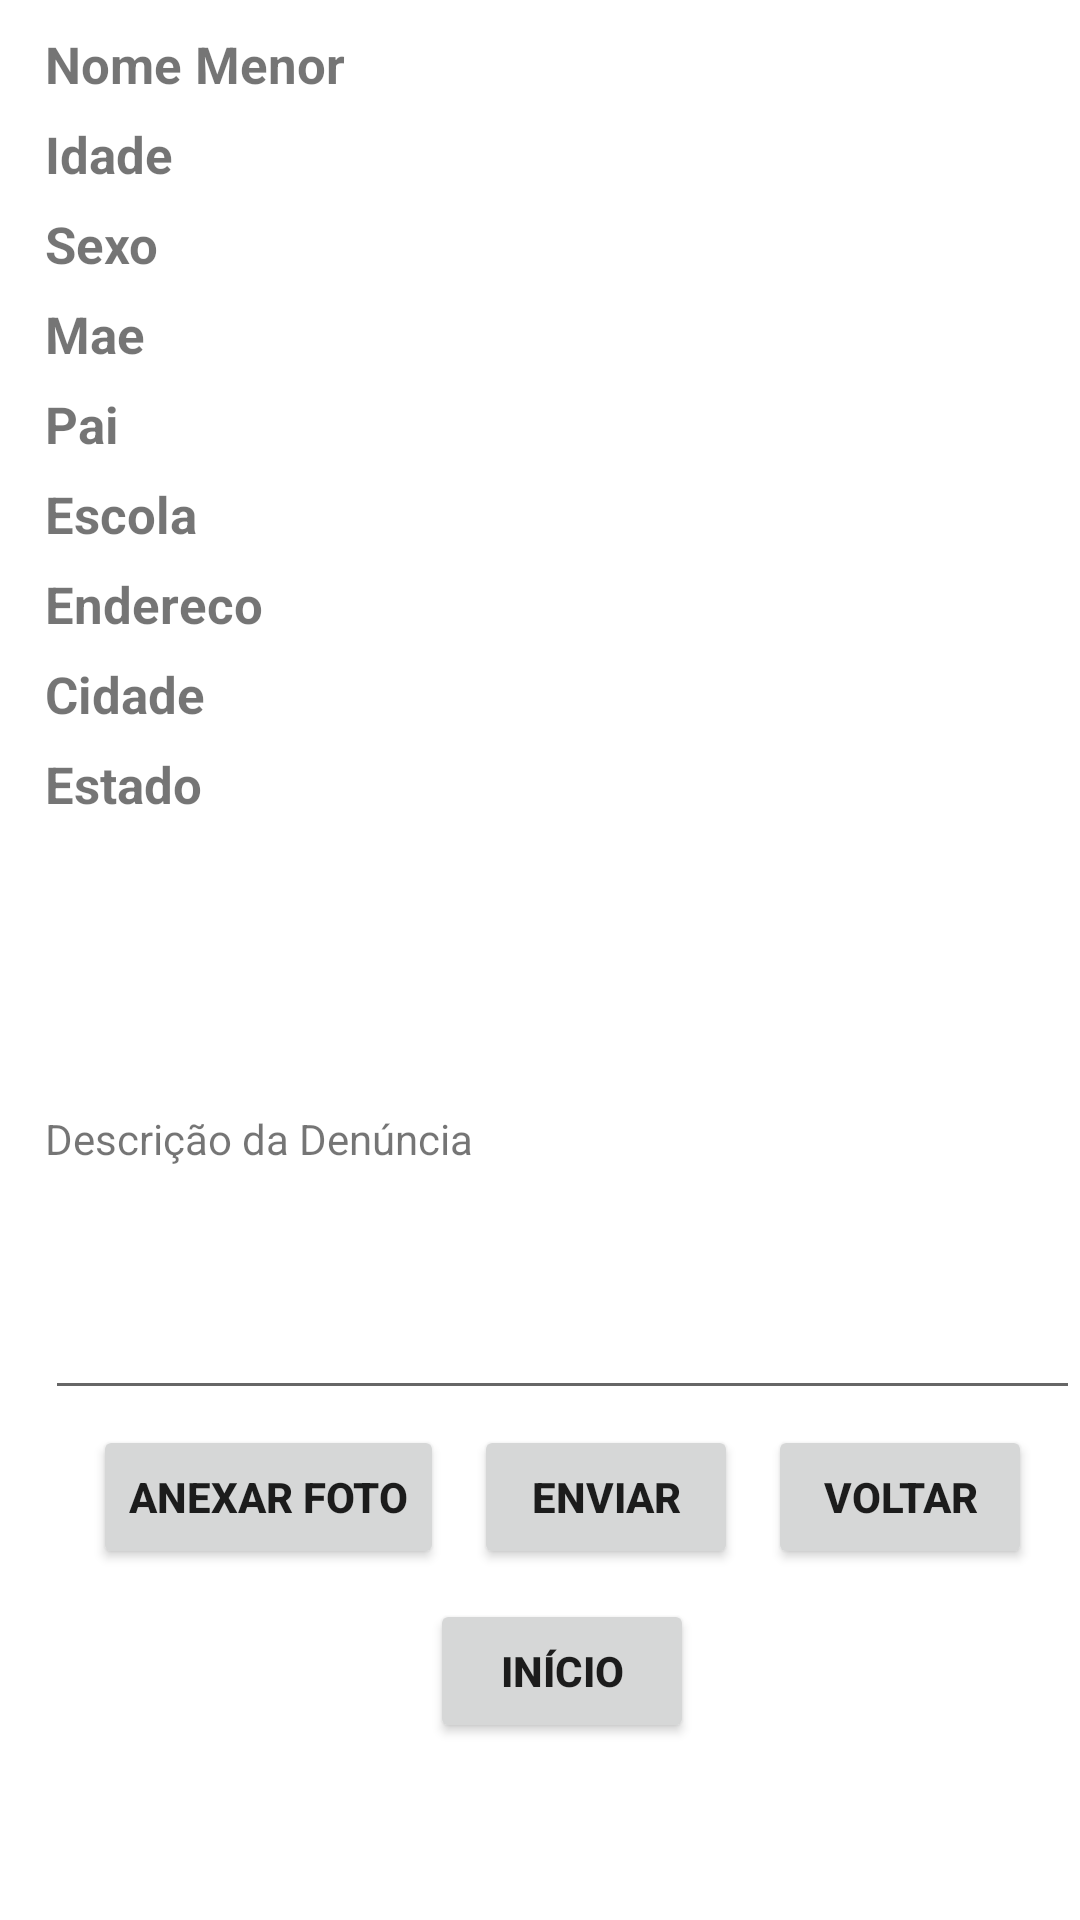

Produce the Android XML layout that renders to this screen, including the resource entries it uses.
<!-- AndroidManifest.xml: application theme Theme.InfanciaemAlertaApp -->
<!-- res/layout/activity_descricao_denuncia.xml -->
<?xml version="1.0" encoding="utf-8"?>
<ScrollView xmlns:android="http://schemas.android.com/apk/res/android"
    xmlns:app="http://schemas.android.com/apk/res-auto"
    xmlns:tools="http://schemas.android.com/tools"
    android:layout_width="match_parent"
    android:layout_height="match_parent">

       <LinearLayout
        android:layout_width="match_parent"
        android:layout_height="match_parent"
        android:orientation="vertical"
        android:layout_marginTop="10dp"
        android:layout_marginLeft="15dp"
        tools:context=".DescricaoDenuncia">

        <LinearLayout xmlns:android="http://schemas.android.com/apk/res/android"
            xmlns:app="http://schemas.android.com/apk/res-auto"
            xmlns:tools="http://schemas.android.com/tools"
            android:layout_width="match_parent"
            android:layout_height="30dp"
            android:orientation="horizontal"
            tools:context=".DescricaoDenuncia">

            <TextView
                android:id="@+id/tvMenor"
                android:layout_width="match_parent"
                android:layout_height="30dp"
                android:textStyle="bold"
                android:textSize="17dp"
                android:text="Nome Menor"/>

        </LinearLayout>

        <LinearLayout xmlns:android="http://schemas.android.com/apk/res/android"
            xmlns:app="http://schemas.android.com/apk/res-auto"
            xmlns:tools="http://schemas.android.com/tools"
            android:layout_width="match_parent"
            android:layout_height="30dp"
            android:orientation="horizontal"
            tools:context=".DescricaoDenuncia">

            <TextView
                android:id="@+id/tvIdade"
                android:layout_width="match_parent"
                android:layout_height="30dp"
                android:textStyle="bold"
                android:textSize="17dp"
                android:text="Idade"/>

        </LinearLayout>

        <LinearLayout xmlns:android="http://schemas.android.com/apk/res/android"
            xmlns:app="http://schemas.android.com/apk/res-auto"
            xmlns:tools="http://schemas.android.com/tools"
            android:layout_width="match_parent"
            android:layout_height="30dp"
            android:orientation="horizontal"
            tools:context=".DescricaoDenuncia">

            <TextView
                android:id="@+id/tvSexoM"
                android:layout_width="match_parent"
                android:layout_height="30dp"
                android:textStyle="bold"
                android:textSize="17dp"
                android:text="Sexo"/>


        </LinearLayout>

        <LinearLayout xmlns:android="http://schemas.android.com/apk/res/android"
            xmlns:app="http://schemas.android.com/apk/res-auto"
            xmlns:tools="http://schemas.android.com/tools"
            android:layout_width="match_parent"
            android:layout_height="30dp"
            android:orientation="horizontal"
            tools:context=".DescricaoDenuncia">

            <TextView
                android:id="@+id/tvMae"
                android:layout_width="match_parent"
                android:layout_height="30dp"
                android:textStyle="bold"
                android:textSize="17dp"
                android:text="Mae"/>

        </LinearLayout>

        <LinearLayout xmlns:android="http://schemas.android.com/apk/res/android"
            xmlns:app="http://schemas.android.com/apk/res-auto"
            xmlns:tools="http://schemas.android.com/tools"
            android:layout_width="match_parent"
            android:layout_height="30dp"
            android:orientation="horizontal"
            tools:context=".DescricaoDenuncia">

            <TextView
                android:id="@+id/tvPai"
                android:layout_width="match_parent"
                android:layout_height="30dp"
                android:textStyle="bold"
                android:textSize="17dp"
                android:text="Pai"/>

        </LinearLayout>

        <LinearLayout xmlns:android="http://schemas.android.com/apk/res/android"
            xmlns:app="http://schemas.android.com/apk/res-auto"
            xmlns:tools="http://schemas.android.com/tools"
            android:layout_width="match_parent"
            android:layout_height="30dp"
            android:orientation="horizontal"
            tools:context=".DescricaoDenuncia">

            <TextView
                android:id="@+id/tvEscola"
                android:layout_width="match_parent"
                android:layout_height="30dp"
                android:textStyle="bold"
                android:textSize="17dp"
                android:text="Escola"/>

        </LinearLayout>

        <LinearLayout xmlns:android="http://schemas.android.com/apk/res/android"
            xmlns:app="http://schemas.android.com/apk/res-auto"
            xmlns:tools="http://schemas.android.com/tools"
            android:layout_width="match_parent"
            android:layout_height="30dp"
            android:orientation="horizontal"
            tools:context=".DescricaoDenuncia">

            <TextView
                android:id="@+id/tvEndereco"
                android:layout_width="match_parent"
                android:layout_height="30dp"
                android:textStyle="bold"
                android:textSize="17dp"
                android:text="Endereco"/>

        </LinearLayout>

        <LinearLayout xmlns:android="http://schemas.android.com/apk/res/android"
            xmlns:app="http://schemas.android.com/apk/res-auto"
            xmlns:tools="http://schemas.android.com/tools"
            android:layout_width="match_parent"
            android:layout_height="30dp"
            android:orientation="horizontal"
            tools:context=".DescricaoDenuncia">

            <TextView
                android:id="@+id/tvCidade"
                android:layout_width="match_parent"
                android:layout_height="30dp"
                android:textStyle="bold"
                android:textSize="17dp"
                android:text="Cidade"/>

        </LinearLayout>

        <LinearLayout xmlns:android="http://schemas.android.com/apk/res/android"
            xmlns:app="http://schemas.android.com/apk/res-auto"
            xmlns:tools="http://schemas.android.com/tools"
            android:layout_width="match_parent"
            android:layout_height="30dp"
            android:orientation="horizontal"
            tools:context=".DescricaoDenuncia">

            <TextView
                android:id="@+id/tvEstado"
                android:layout_width="match_parent"
                android:layout_height="30dp"
                android:textStyle="bold"
                android:textSize="17dp"
                android:text="Estado"/>

        </LinearLayout>


           <LinearLayout
               android:layout_width="match_parent"
               android:layout_height="90dp"
               android:orientation="horizontal"
               tools:context=".DescricaoDenuncia">


               <ImageView
                   android:id="@+id/imageView"
                   android:layout_width="95dp"
                   android:layout_height="90dp"
                   android:layout_marginStart="16dp"
                   android:layout_marginEnd="16dp"
                   android:layout_marginBottom="8dp"
                   tools:srcCompat="@tools:sample/avatars" />

           </LinearLayout>

           <LinearLayout
               android:layout_width="match_parent"
               android:layout_height="30dp"
               android:orientation="vertical"
               tools:context=".DescricaoDenuncia">

               <TextView
                   android:layout_width="match_parent"
                   android:layout_height="match_parent"
                   android:text="Descrição da Denúncia" />

        </LinearLayout>

           <LinearLayout
               android:layout_width="match_parent"
               android:layout_height="70dp"
               tools:context=".DescricaoDenuncia">


               <EditText
                   android:id="@+id/edit_TextDescricao"
                   android:layout_width="match_parent"
                   android:layout_height="70dp" />

           </LinearLayout>

           <LinearLayout
               android:layout_width="match_parent"
               android:layout_height="wrap_content"
               android:gravity="center"
               android:orientation="horizontal"
               tools:context=".DescricaoDenuncia">

               <Button
                   android:id="@+id/btAnexar"
                   android:layout_width="wrap_content"
                   android:layout_height="wrap_content"
                   android:layout_margin="5dp"
                   android:text="Anexar Foto"
                   android:textStyle="bold" />

               <Button
                   android:id="@+id/btEnviar"
                   android:layout_width="wrap_content"
                   android:layout_height="wrap_content"
                   android:layout_margin="5dp"
                   android:text="Enviar"
                   android:textStyle="bold" />

               <Button
                   android:id="@+id/btRetornar"
                   android:layout_width="wrap_content"
                   android:layout_height="wrap_content"
                   android:layout_margin="5dp"
                   android:text="Voltar"
                   android:textStyle="bold" />

           </LinearLayout>

           <LinearLayout
               android:layout_width="match_parent"
               android:layout_height="wrap_content"
               android:gravity="center"
               android:orientation="vertical"
               tools:context=".DescricaoDenuncia">

               <Button
                   android:id="@+id/btEnviado"
                   android:layout_width="wrap_content"
                   android:layout_height="wrap_content"
                   android:layout_margin="5dp"
                   android:text="Início"
                   android:textStyle="bold" />
           </LinearLayout>

       </LinearLayout>

</ScrollView>
<!-- resources referenced by this layout -->
<resources>
  <style name="Theme.InfanciaemAlertaApp" parent="Theme.MaterialComponents.DayNight.DarkActionBar">
          
          <item name="colorPrimary">@color/purple_500</item>
          <item name="colorPrimaryVariant">@color/purple_700</item>
          <item name="colorOnPrimary">@color/white</item>
          
          <item name="colorSecondary">@color/teal_200</item>
          <item name="colorSecondaryVariant">@color/teal_700</item>
          <item name="colorOnSecondary">@color/black</item>
          
          <item name="android:statusBarColor" tools:targetApi="l">?attr/colorPrimaryVariant</item>
          
      </style>
  <!-- not gathered from this repository: default colours our renderer supplied (Android Studio template values) -->
  <color name="purple_500">#FF6200EE</color>
  <color name="purple_700">#FF3700B3</color>
  <color name="teal_200">#FF03DAC5</color>
  <color name="teal_700">#FF018786</color>
  <color name="black">#FF000000</color>
  <color name="white">#FFFFFFFF</color>
</resources>
